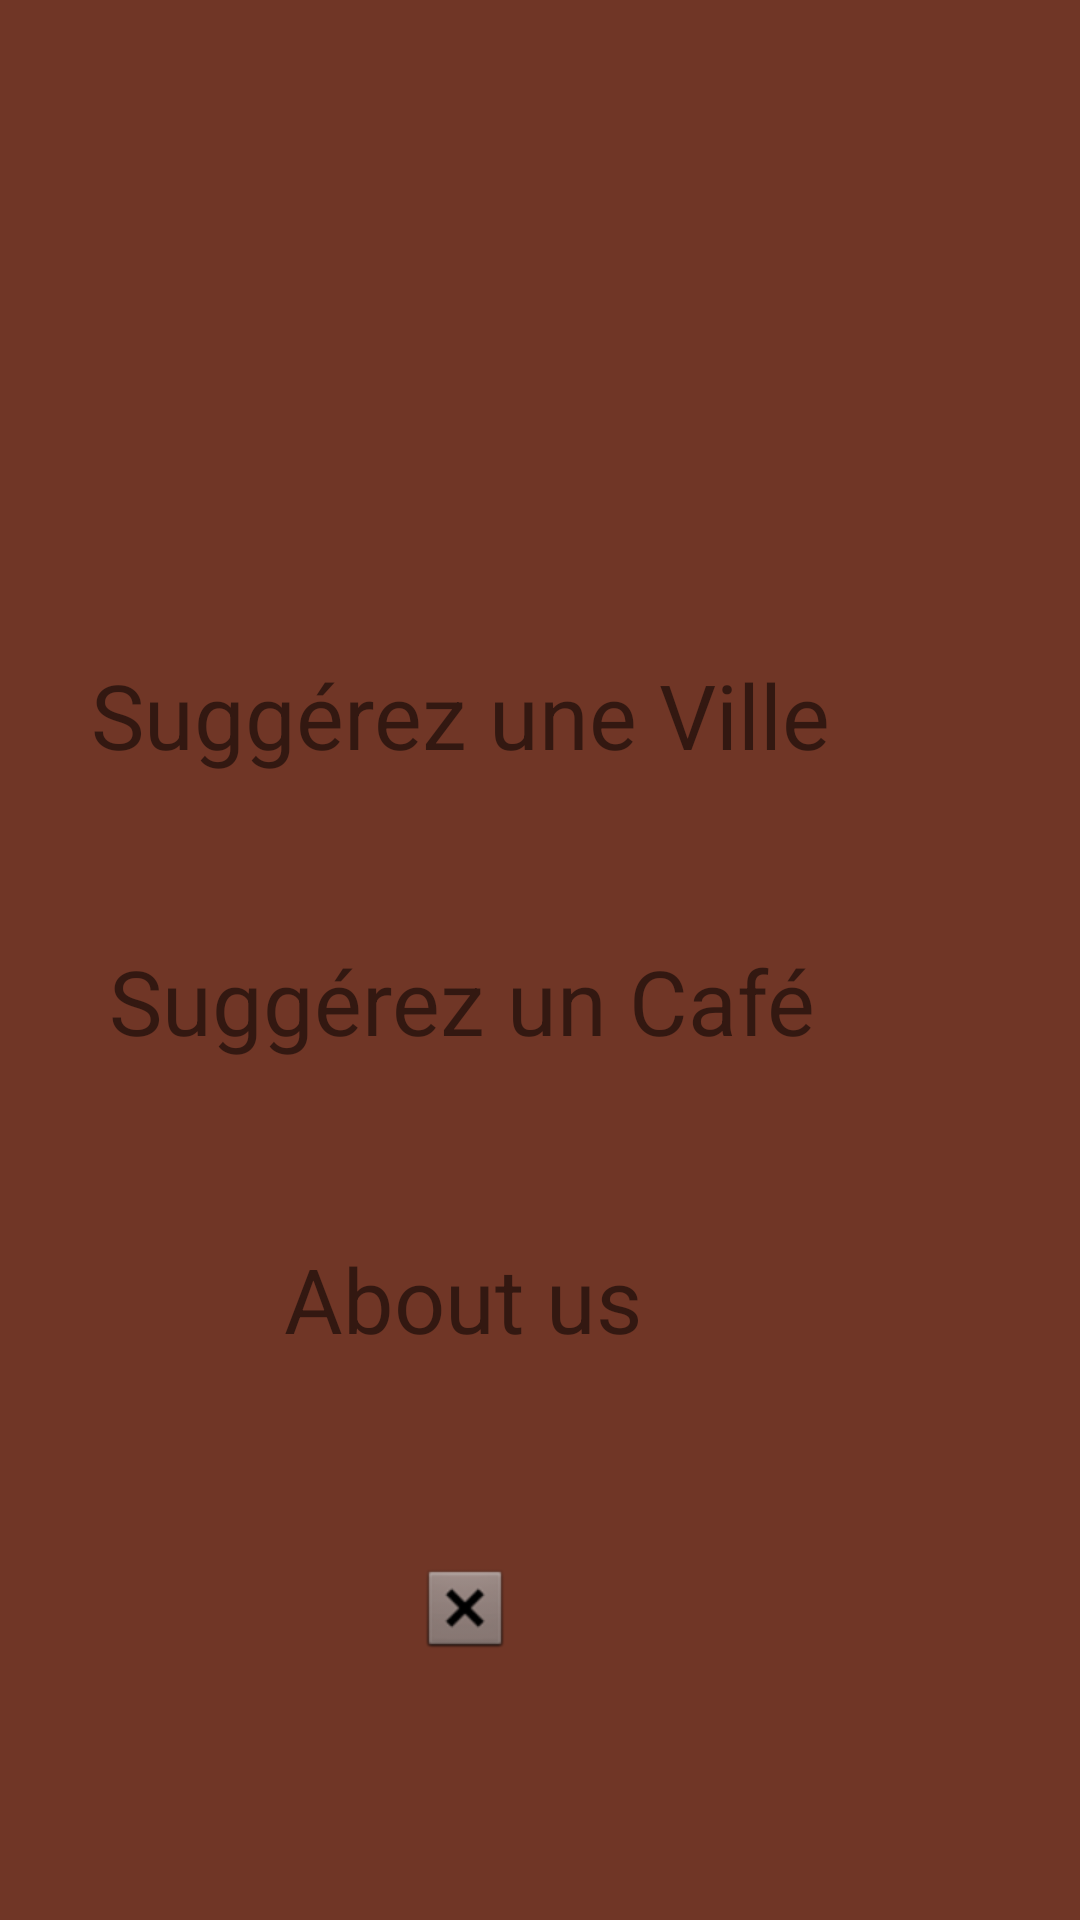

Reconstruct the res/layout file that produces this screen, plus the resources it refers to.
<!-- AndroidManifest.xml: application theme AppTheme -->
<!-- res/layout/activity_setting.xml -->
<?xml version="1.0" encoding="utf-8"?>
<androidx.constraintlayout.widget.ConstraintLayout xmlns:android="http://schemas.android.com/apk/res/android"
    xmlns:app="http://schemas.android.com/apk/res-auto"
    xmlns:tools="http://schemas.android.com/tools"
    android:layout_width="match_parent"
    android:layout_height="match_parent"
    android:background="#EE662817"
    tools:context=".setting">

    <TextView
        android:id="@+id/suggville"
        android:layout_width="wrap_content"
        android:layout_height="wrap_content"
        android:layout_marginTop="218dp"
        android:layout_marginEnd="83dp"
        android:text="@string/sugg_rez_une_ville"
        android:textSize="30sp"
        android:textStyle="normal"
        app:layout_constraintEnd_toEndOf="parent"
        app:layout_constraintTop_toTopOf="parent" />

    <TextView
        android:id="@+id/suggcafe"
        android:layout_width="wrap_content"
        android:layout_height="wrap_content"
        android:layout_marginTop="55dp"
        android:layout_marginEnd="88dp"
        android:text="@string/sugg_rez_un_caf"
        android:textSize="30sp"
        android:textStyle="normal"
        app:layout_constraintEnd_toEndOf="parent"
        app:layout_constraintTop_toBottomOf="@+id/suggville" />

    <TextView
        android:id="@+id/Aboutus"
        android:layout_width="wrap_content"
        android:layout_height="wrap_content"
        android:layout_marginTop="59dp"
        android:layout_marginEnd="146dp"
        android:text="@string/about_us"
        android:textSize="30sp"
        android:textStyle="normal"
        app:layout_constraintEnd_toEndOf="parent"
        app:layout_constraintTop_toBottomOf="@+id/suggcafe" />

    <TextView
        android:id="@+id/retour"
        android:layout_width="31dp"
        android:layout_height="40dp"
        android:layout_marginEnd="190dp"
        android:layout_marginBottom="84dp"
        android:drawableStart="@android:drawable/btn_dialog"
        app:layout_constraintBottom_toBottomOf="parent"
        app:layout_constraintEnd_toEndOf="parent" />
</androidx.constraintlayout.widget.ConstraintLayout>
<!-- resources referenced by this layout -->
<resources>
  <string name="about_us">About us</string>
  <string name="sugg_rez_un_caf">Suggérez un Café</string>
  <string name="sugg_rez_une_ville">Suggérez une Ville</string>
  <style name="AppTheme" parent="Theme.AppCompat.Light.NoActionBar">
          
          <item name="colorPrimary">@color/colorPrimary</item>
          <item name="colorPrimaryDark">@color/colorPrimaryDark</item>
          <item name="colorAccent">@color/colorAccent</item>
      </style>
  <!-- not gathered from this repository: default colours our renderer supplied (Android Studio template values) -->
  <color name="colorPrimary">#FF6200EE</color>
  <color name="colorPrimaryDark">#FF3700B3</color>
  <color name="colorAccent">#FF03DAC5</color>
</resources>
